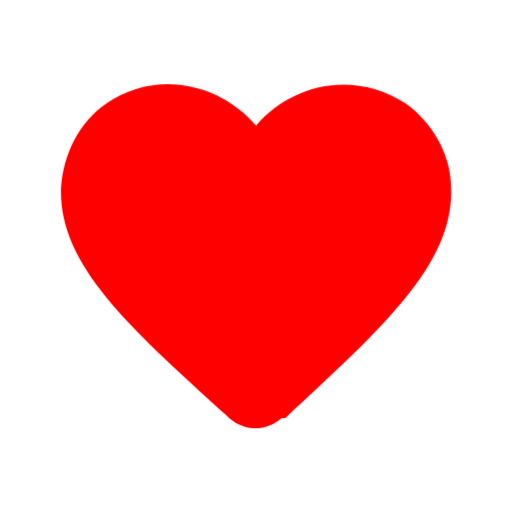
t = 0.00 s
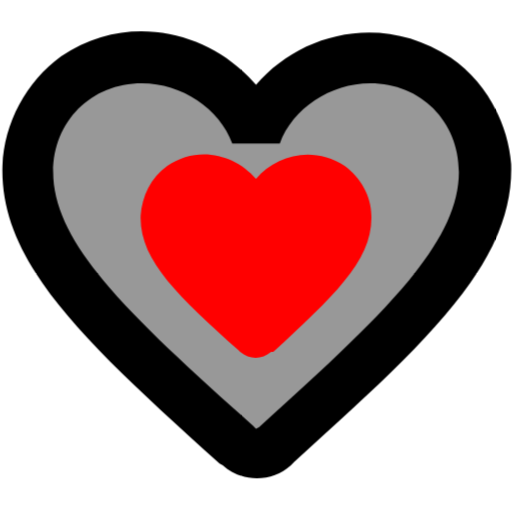
t = 0.10 s
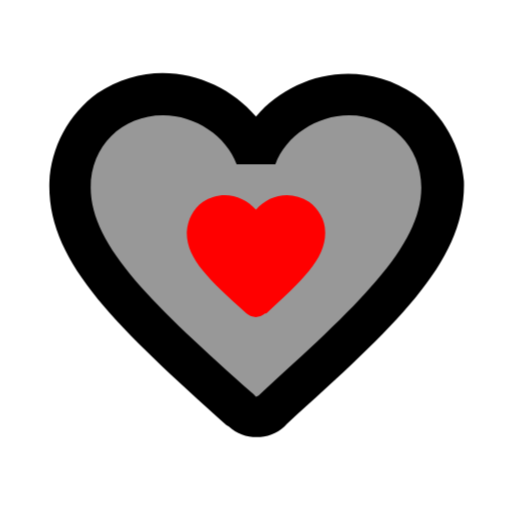
t = 0.15 s
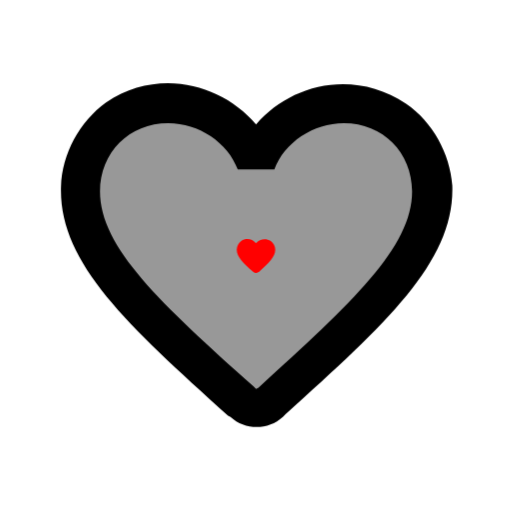
t = 0.25 s
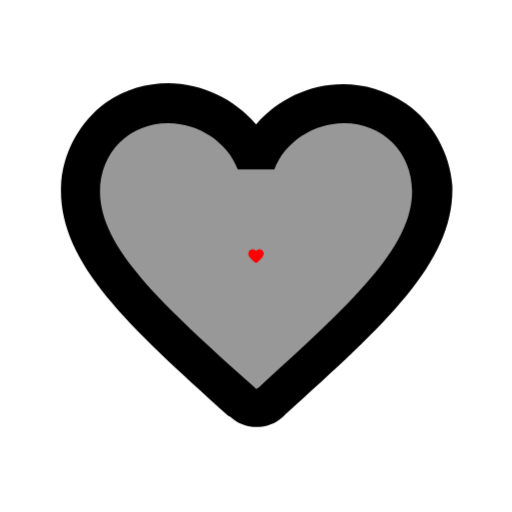
t = 0.30 s
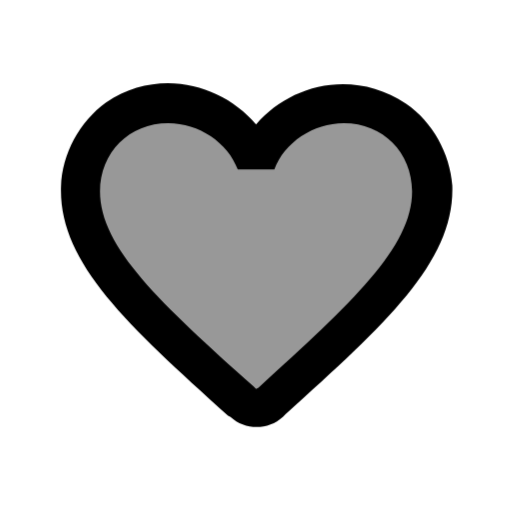
t = 0.40 s

The animated SVG that drew these frames (rendered in a browser with its animation timeline set to each time). Animation: 2 CSS @keyframes rules; one cycle of 0.40 s.

<svg id="fave-pulse" xmlns="http://www.w3.org/2000/svg" viewBox="0 0 42 42">
	<style type="text/css">

		#fave-pulse .fave-off {
			transform-origin: center;
			animation: fave-pulse-pop .2s forwards;
		}

		#fave-pulse .fave-on {
			fill:red!important;
			transform-origin: center;
			transform: scale(0);
			animation: fave-pulse-shrink .4s forwards;
		}

		#fave-pulse.ani-on .fave-off {
			animation: fave-pulse-shrink .2s forwards;
		}

		#fave-pulse.ani-on .fave-on {
			animation: fave-pulse-pop .2s forwards;
		}

		@keyframes fave-pulse-shrink {
			0% {
				transform: scale(1);
			}

			100% {
				transform: scale(0);
			}
		}

		@keyframes fave-pulse-pop {
			0% {
				transform: scale(0);
			}

			50% {
				transform: scale(1.3);
			}

			100% {
				transform: scale(1);
			}
		}
	</style>
	<g class="fave-off">
		<path data-transparent="true" opacity=".405" d="M21,34.9L18.9,33C11.5,26.3,6.6,21.8,6.6,16.4c0-4.4,3.5-7.9,7.9-7.9c2.5,0,4.9,1.2,6.5,3c1.6-1.8,4-3,6.5-3
		c4.4,0,7.9,3.5,7.9,7.9c0,5.4-4.9,9.9-12.3,16.6L21,34.9z" />
		<path d="M33.3,8.5C29,5.6,23.8,6.9,21,10.2c-2.8-3.3-8-4.7-12.3-1.8C6.5,10,5.1,12.6,5,15.3
		c-0.2,6.2,5.3,11.2,13.7,18.8l0.2,0.1c1.2,1.1,3.1,1.1,4.3,0l0.2-0.2c8.4-7.6,13.9-12.6,13.7-18.8C36.9,12.6,35.5,10,33.3,8.5
		L33.3,8.5z M21.2,31.8L21,31.9l-0.2-0.2C13.2,24.9,8.2,20.3,8.2,15.7c0-3.2,2.4-5.6,5.6-5.6c2.5,0,4.9,1.6,5.7,3.8h3
		c0.8-2.2,3.2-3.8,5.7-3.8c3.2,0,5.6,2.4,5.6,5.6C33.8,20.3,28.8,24.9,21.2,31.8z" />
	</g>
	<path class="fave-on" d="M23.1,34.3c-1.3,1.1-3,1.1-4.3,0l-0.2-0.2C10.3,26.6,4.8,21.6,5,15.4c0.2-2.7,1.4-5.3,3.7-6.9
	c4.2-2.9,9.4-1.6,12.3,1.8c2.9-3.4,8-4.6,12.3-1.8c2.2,1.6,3.7,4.2,3.7,6.9c0.2,6.2-5.3,11.2-13.6,18.9H23.1z" />
</svg>